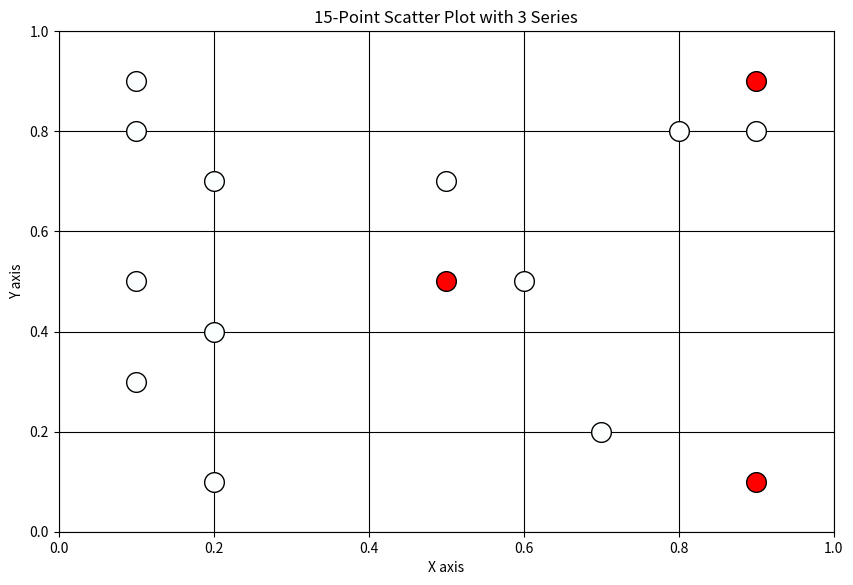

Write the Python code that produced this figure.
import matplotlib.pyplot as plt
import numpy as np

file_name = "trial_1_s9"  # Do not include the file extension
file_extension = ".png"  # File extension

# Establishing point size in typographic points based on real-life dimensions
device = "tablet" #set this to "tablet" or "phone"
point_size_mm = 5  # Desired point size in mm (before Y-axis correction)

#typographic point size calculation 
tablet_dpi = 340  # standard DPI

if device == "tablet" :
     plt.figure(figsize=(10,6.5)) # Estimate in inches for landscape tablet screen dimensions
elif device == "phone" :
     # Start figure object and define size
    plt.figure(figsize=(6,3)) # Estimate in inches for landscape phone screen dimensions
else :
     print ("Please define device type as 'tablet' or 'phone'.")
point_size_in = point_size_mm / 25.4  # Convert mm to inches
point_size_typo = point_size_in * 72  # Convert inches to typographic points
point_size = point_size_typo ** 2  # Final point size in typographic points (square of typo points)

# Define custom data for 3 series, each with 5 points
# Replace these lists with your desired coordinates
x = [0.9, 0.9, 0.8, 0.7, 0.9,  # Series 1 x-coordinates
     0.5, 0.5, 0.6, 0.2, 0.1, # Series 2 x-coordinates
     0.1, 0.2, 0.1, 0.1, 0.2]  # Series 3 x-coordinates
y = [0.1, 0.9, 0.8, 0.2, 0.8,  # Series 1 y-coordinates
     0.5, 0.7, 0.5, 0.1, 0.3, # Series 2 y-coordinates
     0.5, 0.4, 0.8, 0.9, 0.7]  # Series 3 y-coordinates

# Define custom colors for each point
point_colors = [
    # Series 1 colors
    (255/255, 0/255, 0/255),        #red      
    (254/255, 0/255, 0/255),        #slight red
    (254/255, 255/255, 255/255),  
    (254/255, 255/255, 255/255),      
    (254/255, 255/255, 255/255),
    
    # Series 2 colors
    (253/255, 0/255, 0/255),        #slighter red  
    (253/255, 255/255, 255/255), 
    (253/255, 255/255, 255/255), 
    (253/255, 255/255, 255/255),      
    (253/255, 255/255, 255/255),  
    
    # Series 3 colors
    (252/255, 255/255, 255/255),  
    (252/255, 255/255, 255/255), 
    (252/255, 255/255, 255/255),  
    (252/255, 255/255, 255/255), 
    (252/255, 255/255, 255/255)  
]

# Plot each point individually with its assigned color
for i in range(len(x)):
    plt.scatter(x[i], y[i],
                color=point_colors[i], edgecolor='black',
                s=point_size, zorder=2)

# Add labels and title
plt.xlabel('X axis')
plt.ylabel('Y axis')
plt.title('15-Point Scatter Plot with 3 Series')

# Setting axis limits manually to ensure 0 and 1 are at the edges
plt.xlim(0, 1)
plt.ylim(0, 1)

# Add grid and save the plot
plt.grid(True, color='black')
plt.savefig(file_name + file_extension, transparent=False, bbox_inches='tight', dpi=tablet_dpi) 
plt.show()
